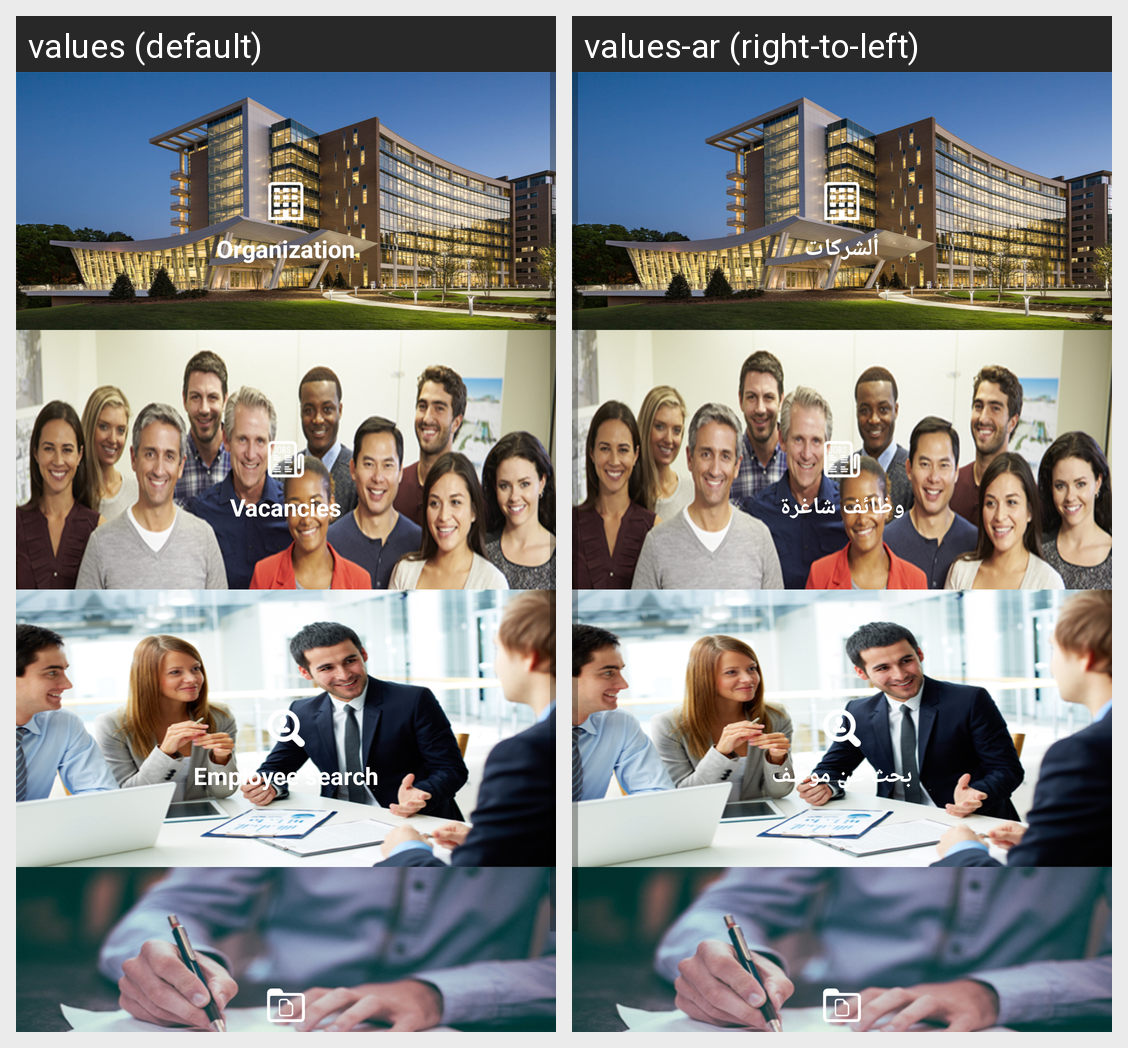

Here is an Android app screen in its default locale and in the app's own translations. Write out the translated-string differences for the strings that appear on this screen.
Android screen res/layout/fragment_dashboard.xml rendered under 2 locales, left to right: values (default), values-ar (right-to-left). Device: Nexus 5 (rendered at 1080×1920; each locale shown at half size, 540×960, under a caption strip naming it); theme MyMaterialTheme.
Strings drawn on this screen, with the default value and each locale's value (text and hints the layout hard-codes, and strings that could not be matched under every locale, appear in the picture but are not listed):

txt_Org
  values: Organization
  values-ar: ألشركات

vacancies
  values: Vacancies
  values-ar: وظائف شاغرة

employeeSearch
  values: Employee search
  values-ar: بحث عن موظف
